Run: headless pygame with SDL's dummy video driver; simulated clock (each Clock.tick advances the game by its frame time, no real sleeping); random seed 0; keys injected as events and as key.get_pressed() state; no mouse input.
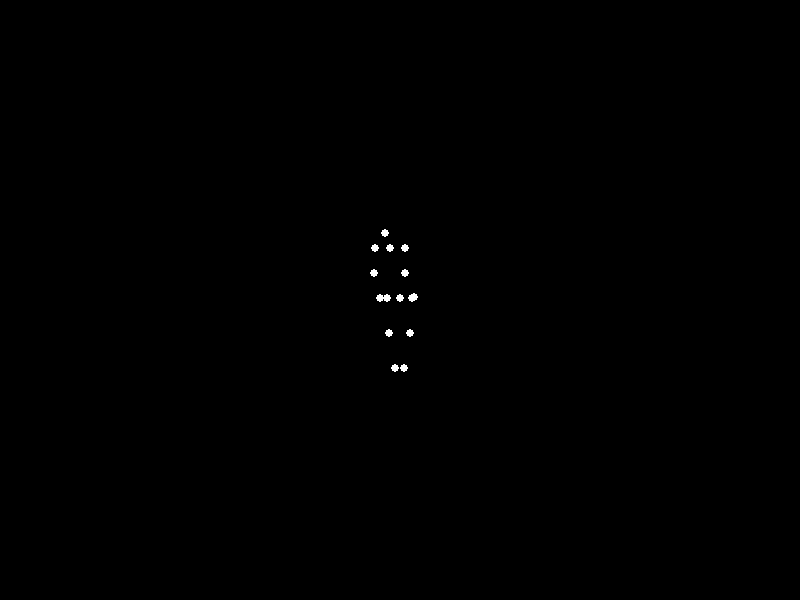
Frame 1 of 4 · flips 1–60 · no input
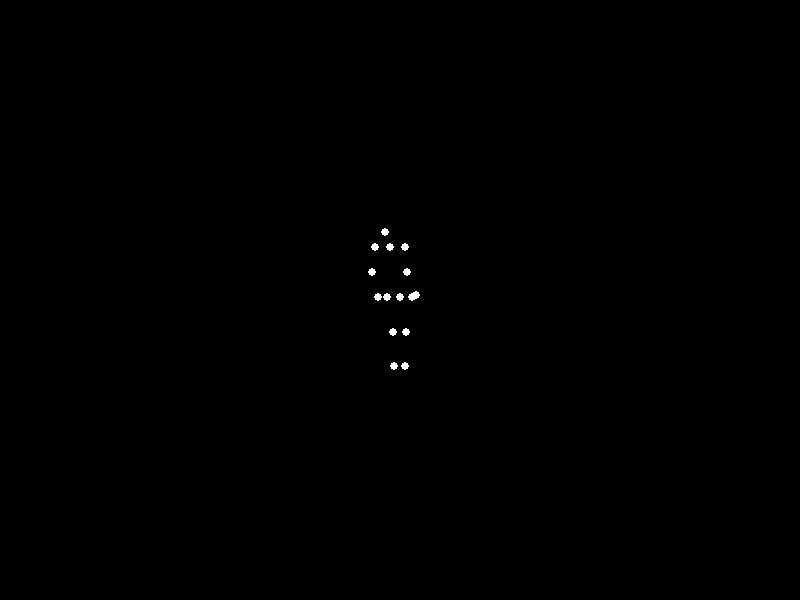
Frame 2 of 4 · flips 61–180 · tapped SPACE, RETURN · held RIGHT (→), D
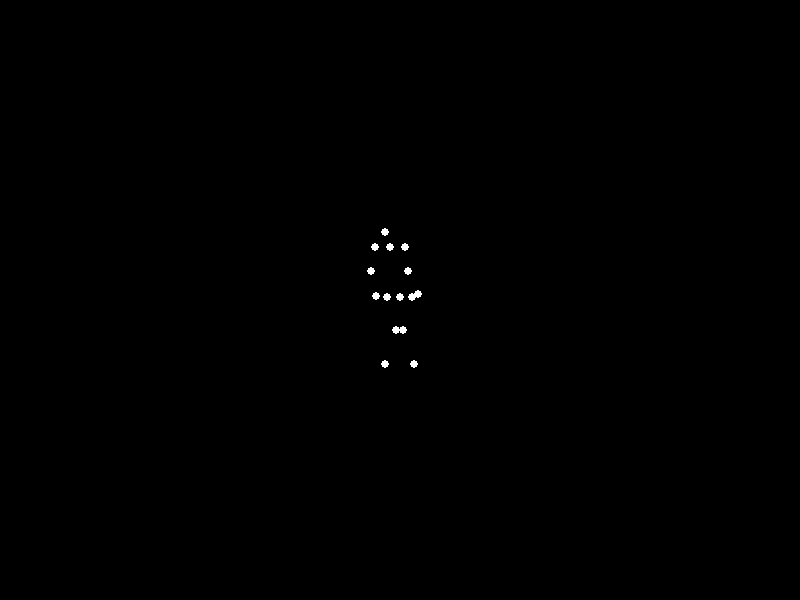
Frame 3 of 4 · flips 181–300 · held DOWN (↓), S
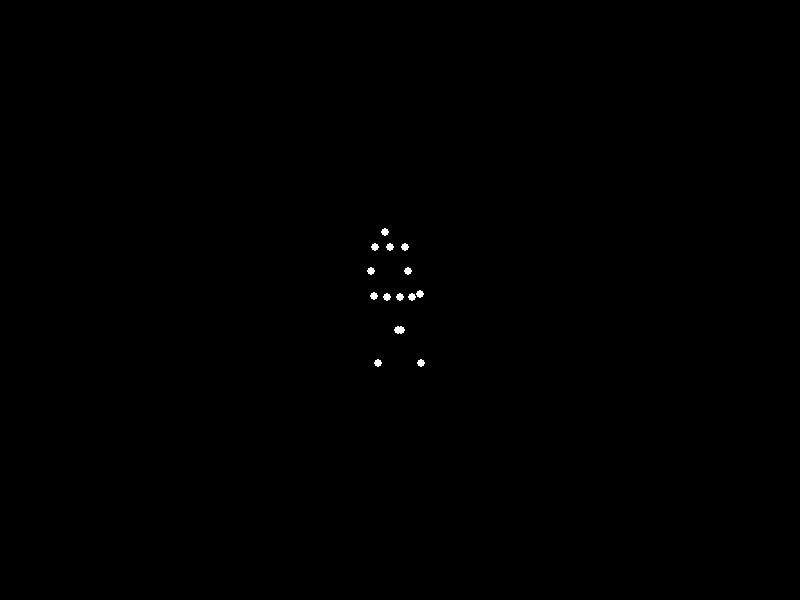
Frame 4 of 4 · flips 301–420 · held LEFT (←), A, UP (↑), W

The pygame program that drew these frames:

import pygame
import math

# --------------------------
# Point-light biological motion: Sad woman (light weight) walking
# --------------------------
# This program uses Pygame to present 15 white point-lights against a black background.
# The motion is a simplistic approximation of a sad woman walking with minimal amplitude
# (light weight). Although simplified, it demonstrates a plausible biomechanical pattern
# of a basic walking cycle with "sad" posture.

# Number of joints
NUM_JOINTS = 15

# Screen dimensions
WIDTH = 800
HEIGHT = 600

# Walking cycle length (in seconds)
CYCLE_DURATION = 2.0

# Frames per second
FPS = 60

# Radius of the point-lights
RADIUS = 4

def get_sad_woman_walking_positions(t):
    """
    Return a list of (x, y) positions for the 15 joints at time t (seconds).
    The parameter t is mapped into the walking cycle [0, CYCLE_DURATION).
    A 'sad' posture is approximated by slightly lowered head,
    minimal arm swing, and a smaller step amplitude.
    """
    # Phase within one full cycle of walking: 0 .. 2*pi
    phase = (t % CYCLE_DURATION) / CYCLE_DURATION * 2.0 * math.pi

    # Base position (center of screen)
    base_x = WIDTH // 2
    base_y = HEIGHT // 2

    # Some basic body measurements and offsets (purely illustrative)
    torso_len = 50
    head_offset = 15
    shoulder_width = 30
    arm_len_upper = 25
    arm_len_lower = 25
    hip_width = 25
    leg_len_upper = 35
    leg_len_lower = 35

    # "Sad" posture: slight bend forward
    # We'll simulate a stoop by offsetting the torso
    sad_stoop = 10  # how much the torso is shifted forward at the top

    # Walking amplitude adjustments for "light weight" + "sad"
    step_amplitude = 15  # forward/back foot translation
    arm_swing_amplitude = 5

    # Leg phase difference: when left foot is forward, right foot is back
    # We'll use a standard ~pi offset for typical walking gait
    leg_phase_offset = math.pi

    # Arm phase difference: arms move out of phase with legs in normal walking
    # reducing amplitude for "sad" style
    arm_phase_offset = math.pi

    # Vertical displacement of the pelvis (very slight for a sad and light walk)
    pelvis_vertical_disp = 3

    # Compute vertical bobbing offset
    pelvis_y_offset = pelvis_vertical_disp * math.sin(2 * phase)

    # Pelvis (waist) - somewhat central
    pelvis_pos = (base_x, base_y + pelvis_y_offset)

    # Torso top (neck) - stooped slightly forward
    neck_x = pelvis_pos[0] - sad_stoop
    neck_y = pelvis_pos[1] - torso_len
    neck_pos = (neck_x, neck_y)

    # Head - a bit above the neck, slightly forward (sad posture)
    head_pos = (neck_x - 5, neck_y - head_offset)

    # Shoulders
    left_shoulder_x = neck_x - shoulder_width / 2
    right_shoulder_x = neck_x + shoulder_width / 2
    shoulders_y = neck_y
    left_shoulder_pos = (left_shoulder_x, shoulders_y)
    right_shoulder_pos = (right_shoulder_x, shoulders_y)

    # Arms (upper + lower)
    # We'll create a small swing based on (phase + arm_phase_offset)
    # but reduced amplitude for sadness
    left_arm_angle = math.sin(phase + arm_phase_offset) * 0.2  # small angle
    right_arm_angle = math.sin(phase) * 0.2

    # Elbows
    left_elbow_x = left_shoulder_x + arm_len_upper * math.sin(left_arm_angle)
    left_elbow_y = shoulders_y + arm_len_upper * math.cos(left_arm_angle)
    right_elbow_x = right_shoulder_x + arm_len_upper * math.sin(right_arm_angle)
    right_elbow_y = shoulders_y + arm_len_upper * math.cos(right_arm_angle)
    left_elbow_pos = (left_elbow_x, left_elbow_y)
    right_elbow_pos = (right_elbow_x, right_elbow_y)

    # Wrists
    # Another small angle for the forearms to swing inward/outward
    # We'll reuse the same angle for simplicity, applying a slight offset
    forearm_offset = 0.3
    left_wrist_x = left_elbow_x + arm_len_lower * math.sin(left_arm_angle + forearm_offset)
    left_wrist_y = left_elbow_y + arm_len_lower * math.cos(left_arm_angle + forearm_offset)
    right_wrist_x = right_elbow_x + arm_len_lower * math.sin(right_arm_angle + forearm_offset)
    right_wrist_y = right_elbow_y + arm_len_lower * math.cos(right_arm_angle + forearm_offset)
    left_wrist_pos = (left_wrist_x, left_wrist_y)
    right_wrist_pos = (right_wrist_x, right_wrist_y)

    # Hips
    left_hip_x = pelvis_pos[0] - hip_width / 2
    right_hip_x = pelvis_pos[0] + hip_width / 2
    hips_y = pelvis_pos[1]
    left_hip_pos = (left_hip_x, hips_y)
    right_hip_pos = (right_hip_x, hips_y)

    # Walking motion for legs
    # We'll have the foot swing forward/back around pelvis with small amplitude
    left_leg_angle = math.sin(phase) * 0.4  # main motion
    right_leg_angle = math.sin(phase + leg_phase_offset) * 0.4

    # Knees
    left_knee_x = left_hip_x + leg_len_upper * math.sin(left_leg_angle)
    left_knee_y = hips_y + leg_len_upper * math.cos(left_leg_angle)
    right_knee_x = right_hip_x + leg_len_upper * math.sin(right_leg_angle)
    right_knee_y = hips_y + leg_len_upper * math.cos(right_leg_angle)
    left_knee_pos = (left_knee_x, left_knee_y)
    right_knee_pos = (right_knee_x, right_knee_y)

    # Ankles/Feet
    # We'll add additional forward/back displacement to simulate step amplitude
    left_foot_forward = step_amplitude * math.sin(phase)
    right_foot_forward = step_amplitude * math.sin(phase + leg_phase_offset)

    left_ankle_x = left_knee_x + leg_len_lower * math.sin(left_leg_angle) + left_foot_forward
    left_ankle_y = left_knee_y + leg_len_lower * math.cos(left_leg_angle)
    right_ankle_x = right_knee_x + leg_len_lower * math.sin(right_leg_angle) + right_foot_forward
    right_ankle_y = right_knee_y + leg_len_lower * math.cos(right_leg_angle)
    left_ankle_pos = (left_ankle_x, left_ankle_y)
    right_ankle_pos = (right_ankle_x, right_ankle_y)

    # Collect all 15 joints in an ordered list
    joints = [
        head_pos,
        neck_pos,
        left_shoulder_pos,
        left_elbow_pos,
        left_wrist_pos,
        right_shoulder_pos,
        right_elbow_pos,
        right_wrist_pos,
        pelvis_pos,
        left_hip_pos,
        left_knee_pos,
        left_ankle_pos,
        right_hip_pos,
        right_knee_pos,
        right_ankle_pos
    ]

    return joints

def main():
    pygame.init()
    screen = pygame.display.set_mode((WIDTH, HEIGHT))
    pygame.display.set_caption("Sad Woman (Light Weight) Walking - Point-Light Display")
    clock = pygame.time.Clock()

    running = True
    start_ticks = pygame.time.get_ticks()

    while running:
        # Handle events
        for event in pygame.event.get():
            if event.type == pygame.QUIT:
                running = False

        # Calculate time in seconds since start
        elapsed_ms = pygame.time.get_ticks() - start_ticks
        elapsed_sec = elapsed_ms / 1000.0

        # Get joint positions at current time
        joints = get_sad_woman_walking_positions(elapsed_sec)

        # Draw
        screen.fill((0, 0, 0))  # black background
        for (x, y) in joints:
            pygame.draw.circle(screen, (255, 255, 255), (int(x), int(y)), RADIUS)

        pygame.display.flip()
        clock.tick(FPS)

    pygame.quit()

if __name__ == "__main__":
    main()
